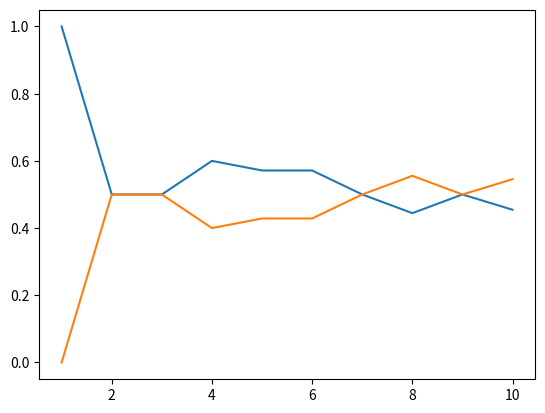

Here is the Python script that generated this plot:
import numpy as np 
import random 
import matplotlib.pyplot as plt

No_of_trials = 10
No_of_coins = 2
t=[];res=[];rand_num=[]
grid = np.zeros([No_of_trials,No_of_coins])
for j in range(0,No_of_coins):
    rand_num.append(random.randint(0, 1))
print("random Numbers list",rand_num)
for i in range(1,No_of_trials+1):
    t.append([random.randint(0, 1),random.randint(0, 1)])
    result = res.append([(np.sum(t,0)/np.sum(t)),(np.sum(t,1)/np.sum(t))][0])
    
    #print(res[i-1][1])
print("outcomes ", t)
print("probability",res)
plt.plot(range(1,No_of_trials+1),res)
plt.show()

